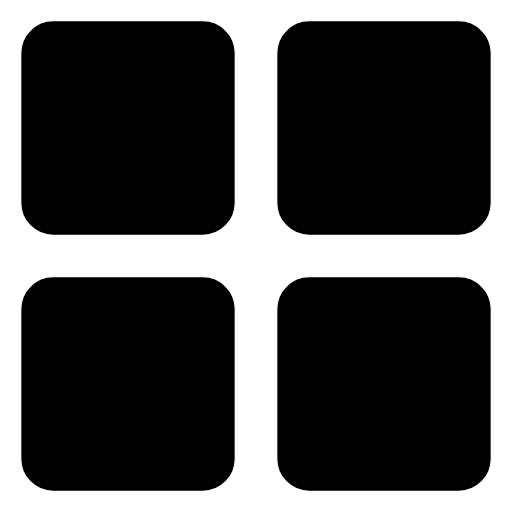
t = 0.00 s
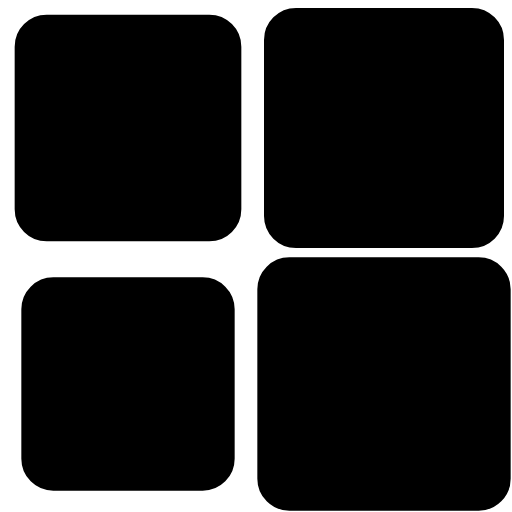
t = 0.45 s
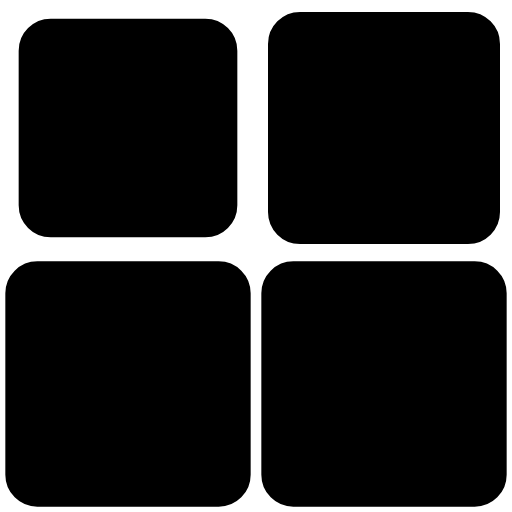
t = 0.54 s
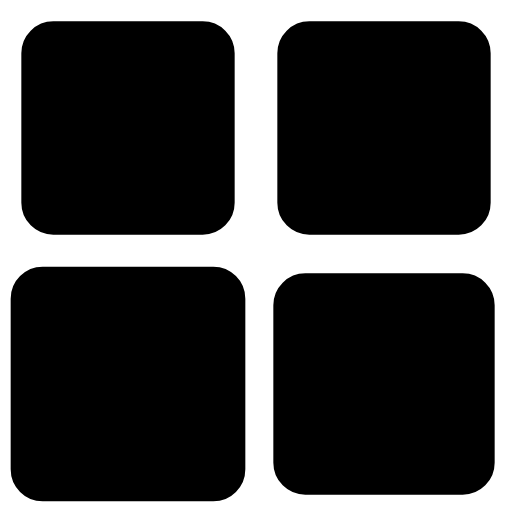
t = 0.81 s
t = 1.05 s: frame unchanged from t = 0.00 s, image omitted
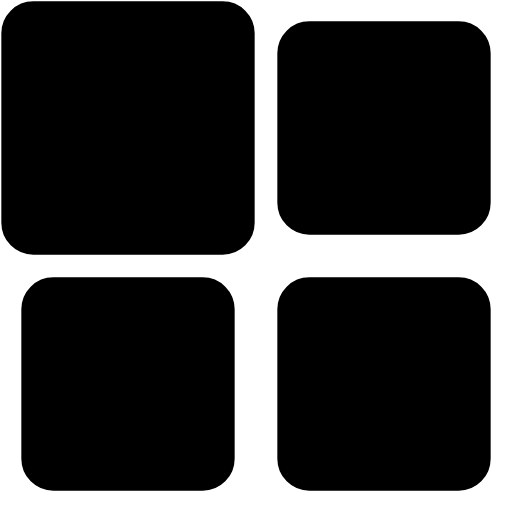
t = 1.35 s

The animated SVG that drew these frames (rendered in a browser with its animation timeline set to each time). Animation: 5 CSS @keyframes rules; one cycle of 1.65 s, repeats indefinitely.

<svg width="24" height="24" viewBox="0 0 24 24" xmlns="http://www.w3.org/2000/svg" fill="currentColor" stroke="currentColor"><style>.spinner_LWk7{animation:spinner_GWy6 1.2s linear infinite,spinner_BNNO 1.2s linear infinite}.spinner_yOMU{animation:spinner_GWy6 1.2s linear infinite,spinner_pVqn 1.2s linear infinite;animation-delay:.15s}.spinner_KS4S{animation:spinner_GWy6 1.2s linear infinite,spinner_6uKB 1.2s linear infinite;animation-delay:.3s}.spinner_zVee{animation:spinner_GWy6 1.2s linear infinite,spinner_Qw4x 1.2s linear infinite;animation-delay:.45s}@keyframes spinner_GWy6{0%,50%{width:9px;height:9px}10%{width:11px;height:11px}}@keyframes spinner_BNNO{0%,50%{x:1.5px;y:1.5px}10%{x:.5px;y:.5px}}@keyframes spinner_pVqn{0%,50%{x:13.5px;y:1.5px}10%{x:12.5px;y:.5px}}@keyframes spinner_6uKB{0%,50%{x:13.5px;y:13.5px}10%{x:12.5px;y:12.5px}}@keyframes spinner_Qw4x{0%,50%{x:1.5px;y:13.5px}10%{x:.5px;y:12.5px}}</style><rect class="spinner_LWk7" x="1.5" y="1.5" rx="1" width="9" height="9"/><rect class="spinner_yOMU" x="13.5" y="1.5" rx="1" width="9" height="9"/><rect class="spinner_KS4S" x="13.5" y="13.5" rx="1" width="9" height="9"/><rect class="spinner_zVee" x="1.5" y="13.5" rx="1" width="9" height="9"/></svg>